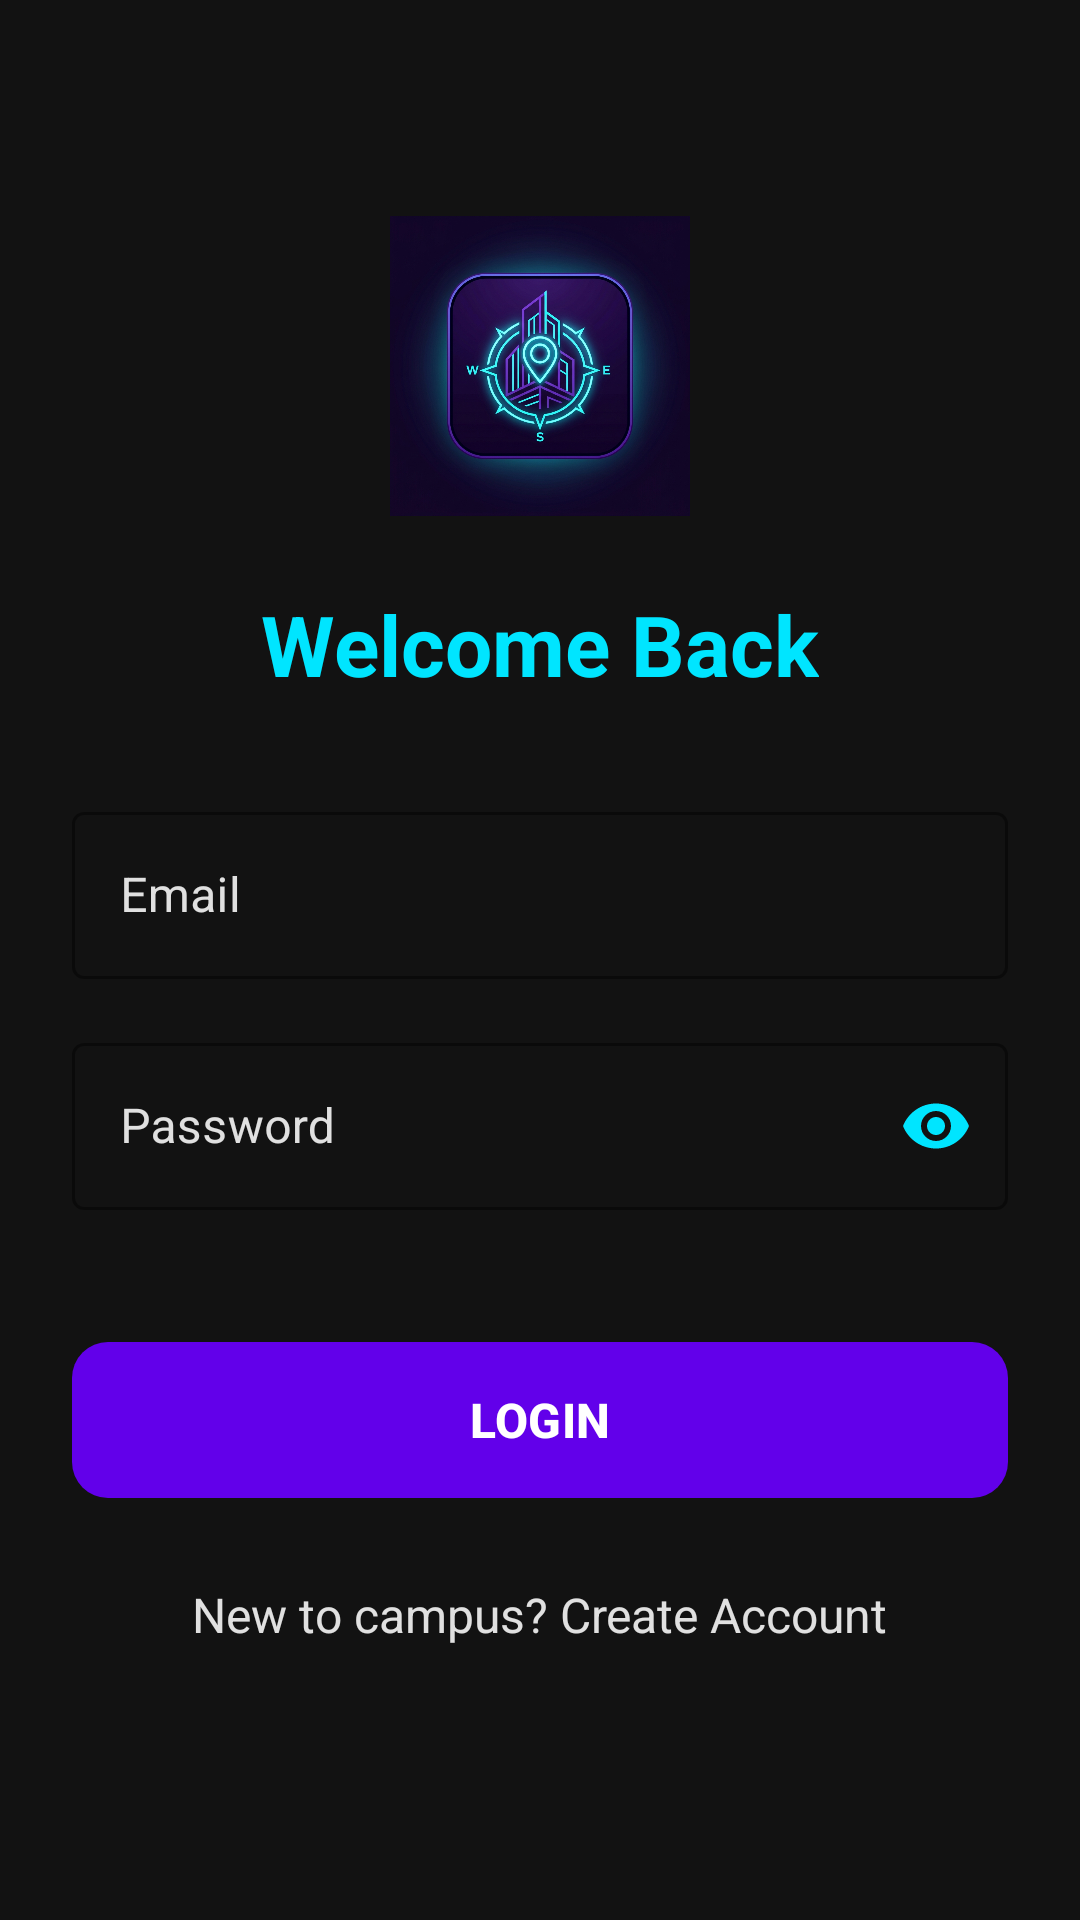

The Android layout XML behind this screen, and the referenced resources:
<!-- AndroidManifest.xml: application theme Theme.SmartCampusNavigatorAI -->
<!-- res/layout/activity_login.xml -->
<?xml version="1.0" encoding="utf-8"?>
<androidx.constraintlayout.widget.ConstraintLayout
    xmlns:android="http://schemas.android.com/apk/res/android"
    xmlns:app="http://schemas.android.com/apk/res-auto"
    xmlns:tools="http://schemas.android.com/tools"
    android:layout_width="match_parent"
    android:layout_height="match_parent"
    android:background="@color/background_dark"
    android:padding="24dp"
    tools:context=".LoginActivity">

    <ImageView
        android:id="@+id/ivLoginLogo"
        android:layout_width="100dp"
        android:layout_height="100dp"
        android:src="@drawable/ic_logo"
        android:layout_marginTop="48dp"
        app:layout_constraintTop_toTopOf="parent"
        app:layout_constraintStart_toStartOf="parent"
        app:layout_constraintEnd_toEndOf="parent" />

    <TextView
        android:id="@+id/tvLoginTitle"
        android:layout_width="wrap_content"
        android:layout_height="wrap_content"
        android:text="Welcome Back"
        android:textSize="28sp"
        android:textStyle="bold"
        android:textColor="@color/cyan_accent"
        app:layout_constraintTop_toBottomOf="@+id/ivLoginLogo"
        app:layout_constraintStart_toStartOf="parent"
        app:layout_constraintEnd_toEndOf="parent"
        android:layout_marginTop="24dp" />

    <com.google.android.material.textfield.TextInputLayout
        android:id="@+id/tilEmail"
        style="@style/Widget.MaterialComponents.TextInputLayout.OutlinedBox"
        android:layout_width="match_parent"
        android:layout_height="wrap_content"
        android:hint="Email"
        app:boxStrokeColor="@color/cyan_accent"
        app:hintTextColor="@color/cyan_accent"
        android:textColorHint="@color/text_light"
        app:layout_constraintTop_toBottomOf="@+id/tvLoginTitle"
        android:layout_marginTop="32dp">

        <com.google.android.material.textfield.TextInputEditText
            android:id="@+id/etEmail"
            android:layout_width="match_parent"
            android:layout_height="wrap_content"
            android:textColor="@color/white"
            android:inputType="textEmailAddress" />
    </com.google.android.material.textfield.TextInputLayout>

    <com.google.android.material.textfield.TextInputLayout
        android:id="@+id/tilPassword"
        style="@style/Widget.MaterialComponents.TextInputLayout.OutlinedBox"
        android:layout_width="match_parent"
        android:layout_height="wrap_content"
        android:hint="Password"
        app:boxStrokeColor="@color/cyan_accent"
        app:hintTextColor="@color/cyan_accent"
        android:textColorHint="@color/text_light"
        app:passwordToggleEnabled="true"
        app:passwordToggleTint="@color/cyan_accent"
        app:layout_constraintTop_toBottomOf="@+id/tilEmail"
        android:layout_marginTop="16dp">

        <com.google.android.material.textfield.TextInputEditText
            android:id="@+id/etPassword"
            android:layout_width="match_parent"
            android:layout_height="wrap_content"
            android:textColor="@color/white"
            android:inputType="textPassword" />
    </com.google.android.material.textfield.TextInputLayout>

    <com.google.android.material.button.MaterialButton
        android:id="@+id/btnLogin"
        android:layout_width="match_parent"
        android:layout_height="60dp"
        android:text="LOGIN"
        android:textSize="16sp"
        android:textStyle="bold"
        android:textColor="@color/white"
        app:backgroundTint="@color/purple_primary"
        app:cornerRadius="12dp"
        app:layout_constraintTop_toBottomOf="@+id/tilPassword"
        android:layout_marginTop="40dp" />

    <TextView
        android:id="@+id/tvGoToRegister"
        android:layout_width="wrap_content"
        android:layout_height="wrap_content"
        android:text="New to campus? Create Account"
        android:textColor="@color/text_light"
        android:textSize="16sp"
        android:padding="8dp"
        app:layout_constraintTop_toBottomOf="@+id/btnLogin"
        app:layout_constraintStart_toStartOf="parent"
        app:layout_constraintEnd_toEndOf="parent"
        android:layout_marginTop="16dp" />

</androidx.constraintlayout.widget.ConstraintLayout>
<!-- resources referenced by this layout -->
<resources>
  <color name="background_dark">#121212</color>
  <color name="cyan_accent">#00E5FF</color>
  <color name="purple_primary">#6200EA</color>
  <color name="text_light">#E0E0E0</color>
  <color name="white">#FFFFFFFF</color>
  <!-- drawable ic_logo: png bitmap (drawable, 494202 bytes) -->
  <style name="Theme.SmartCampusNavigatorAI" parent="Base.Theme.SmartCampusNavigatorAI" />
  <style name="Base.Theme.SmartCampusNavigatorAI" parent="Theme.Material3.Dark.NoActionBar">
          <item name="colorPrimary">@color/purple_primary</item>
          <item name="colorPrimaryVariant">@color/purple_dark</item>
          <item name="colorSecondary">@color/cyan_accent</item>
          <item name="android:colorBackground">@color/background_dark</item>
          <item name="colorSurface">@color/surface_dark</item>
          <item name="android:textColorPrimary">@color/text_light</item>
      </style>
  <color name="purple_dark">#311B92</color>
  <color name="surface_dark">#1E1E1E</color>
</resources>
